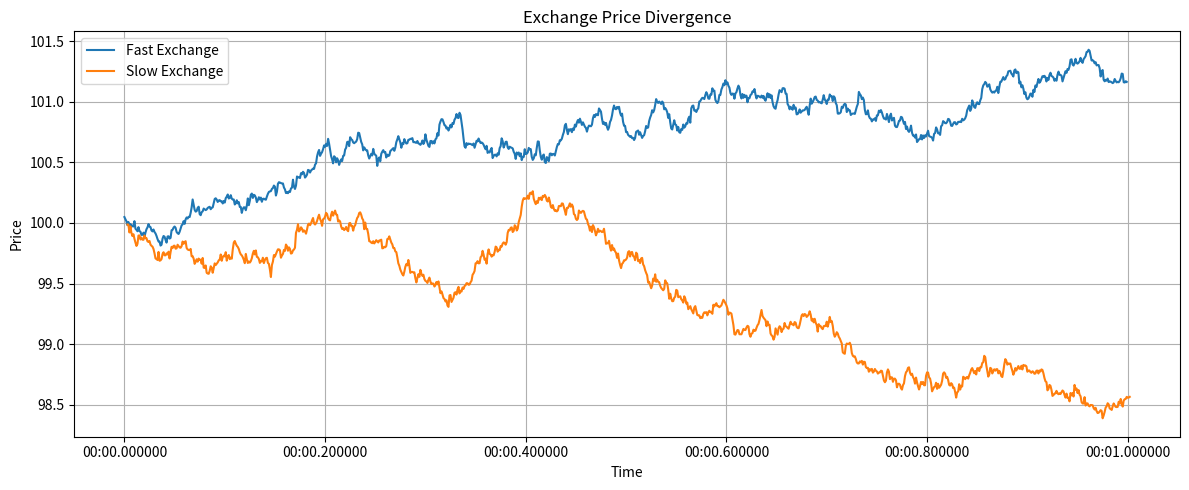
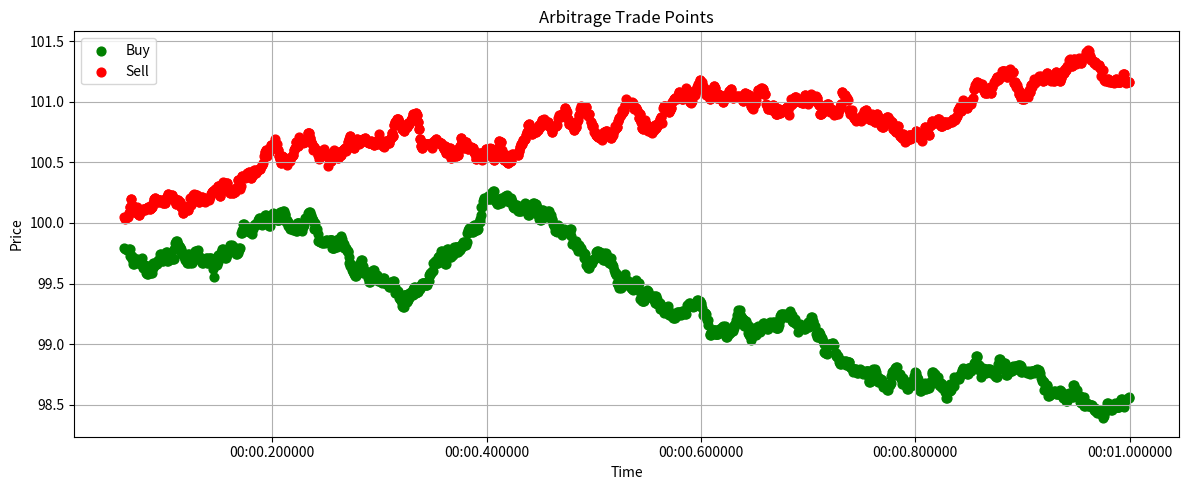
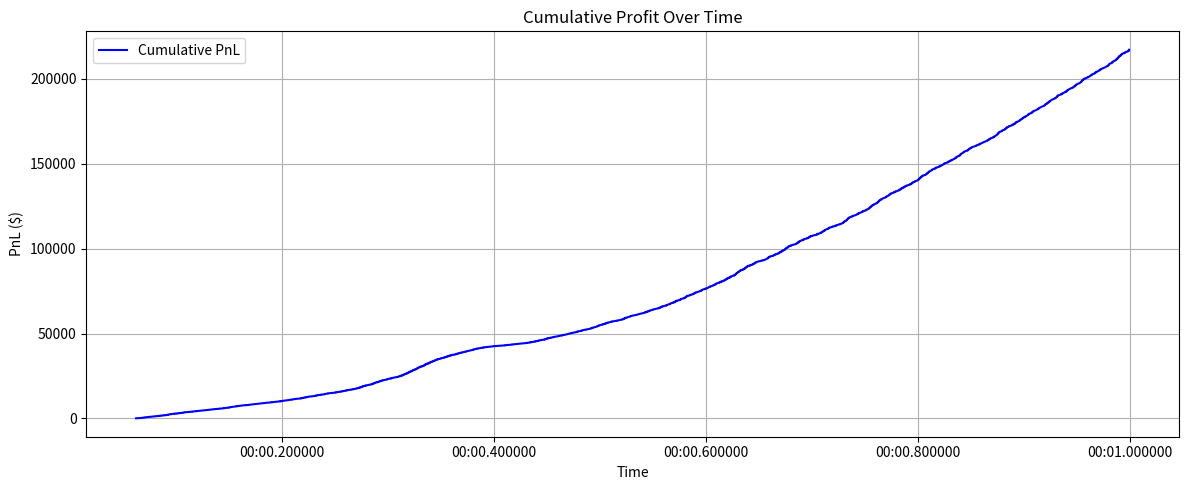

Reproduce these figures in Python, in order.
import numpy as np
import pandas as pd
import matplotlib.pyplot as plt



def simulate_exchange(name, lag_ms=0, seed=0, n_ticks=1000):
    np.random.seed(seed)
    timestamps = pd.date_range("2025-08-01", periods=n_ticks, freq="ms") + pd.Timedelta(milliseconds=lag_ms)
    prices = 100 + np.cumsum(np.random.normal(0, 0.03, size=n_ticks))
    sizes = np.random.randint(50, 200, size=n_ticks)
    return pd.DataFrame({
        "timestamp": timestamps,
        "price": prices,
        "size": sizes,
        "exchange": name
    })

class LatencyArbAgent:
    def __init__(self, threshold=0.25):
        self.threshold = threshold
        self.pnl = 0.0
        self.trades = []
        self.feed_buffer = []

    def observe(self, tick):
        self.feed_buffer.append(tick)
        if len(self.feed_buffer) < 2:
            return
        latest = self.feed_buffer[-1]
        prior = self.feed_buffer[-2]
        if latest["exchange"] != prior["exchange"]:
            price_diff = latest["price"] - prior["price"]
            if abs(price_diff) >= self.threshold:
                self.execute_arbitrage(buy=prior if price_diff > 0 else latest,
                                       sell=latest if price_diff > 0 else prior)

    def execute_arbitrage(self, buy, sell):
        size = min(buy["size"], sell["size"])
        profit = (sell["price"] - buy["price"]) * size
        self.pnl += profit
        self.trades.append({
            "timestamp": sell["timestamp"],
            "buy_price": buy["price"],
            "sell_price": sell["price"],
            "size": size,
            "pnl": profit
        })

    def display_metrics(agent):
        df = pd.DataFrame(agent.trades)
        if df.empty:
            print("No trades executed.")
            return

        win_rate = sum(df["pnl"] > 0) / len(df)
        sharpe = df["pnl"].mean() / df["pnl"].std() if df["pnl"].std() != 0 else 0

        print(f"\n📊 Strategy Metrics")
        print(f"Total Trades: {len(df)}")
        print(f"Win Rate: {win_rate:.2%}")
        print(f"Total PnL: ${agent.pnl:.2f}")
        print(f"Average Trade PnL: ${df['pnl'].mean():.2f}")
        print(f"Sharpe Ratio (approx): {sharpe:.2f}")

    def plot_price_streams(fast, slow):
        plt.figure(figsize=(12, 5))
        plt.plot(fast["timestamp"], fast["price"], label="Fast Exchange")
        plt.plot(slow["timestamp"], slow["price"], label="Slow Exchange")
        plt.legend()
        plt.title("Exchange Price Divergence")
        plt.xlabel("Time")
        plt.ylabel("Price")
        plt.grid(True)
        plt.tight_layout()
        plt.show()

    def plot_trades(agent):
        df = pd.DataFrame(agent.trades)
        if df.empty:
            return
        plt.figure(figsize=(12, 5))
        plt.scatter(df["timestamp"], df["buy_price"], color="green", label="Buy", s=40)
        plt.scatter(df["timestamp"], df["sell_price"], color="red", label="Sell", s=40)
        plt.legend()
        plt.title("Arbitrage Trade Points")
        plt.xlabel("Time")
        plt.ylabel("Price")
        plt.grid(True)
        plt.tight_layout()
        plt.show()

    def plot_pnl(agent):
        df = pd.DataFrame(agent.trades)
        if df.empty:
            return
        df["cumulative_pnl"] = df["pnl"].cumsum()
        plt.figure(figsize=(12, 5))
        plt.plot(df["timestamp"], df["cumulative_pnl"], label="Cumulative PnL", color="blue")
        plt.legend()
        plt.title("Cumulative Profit Over Time")
        plt.xlabel("Time")
        plt.ylabel("PnL ($)")
        plt.grid(True)
        plt.tight_layout()
        plt.show()


# 1. Simulate two asynchronous feeds
fast_feed = simulate_exchange("Fast", lag_ms=0, seed=1, n_ticks=1000)
slow_feed = simulate_exchange("Slow", lag_ms=3, seed=2, n_ticks=1000)
combined_feed = pd.concat([fast_feed, slow_feed]) \
                  .sort_values("timestamp") \
                  .reset_index(drop=True)

# 2. Instantiate the latency-arb agent
agent = LatencyArbAgent(threshold=0.25)

# 3. Feed ticks into the agent
for _, tick in combined_feed.iterrows():
    agent.observe(tick)

LatencyArbAgent.display_metrics(agent)
LatencyArbAgent.plot_price_streams(fast_feed, slow_feed)
LatencyArbAgent.plot_trades(agent)
LatencyArbAgent.plot_pnl(agent)
